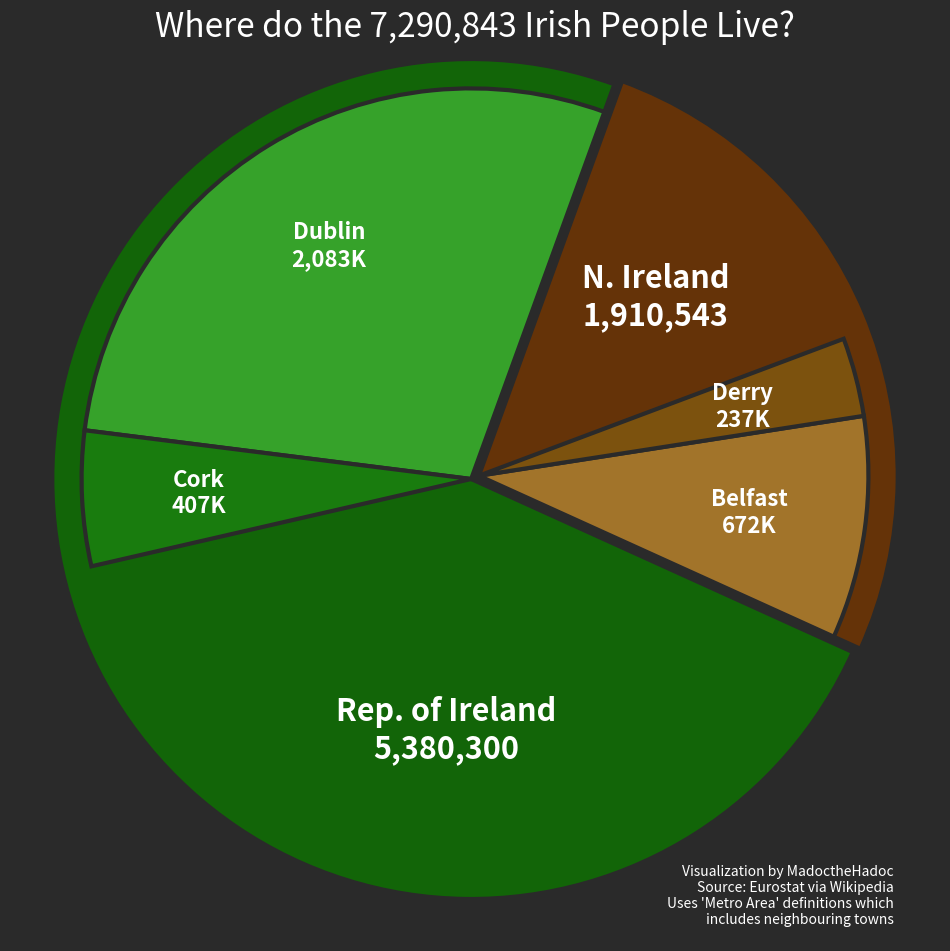

Reproduce this figure in Python. (Note: this script raises an exception after producing the figure.)
import matplotlib.pyplot as plt
from matplotlib.patches import Wedge
import numpy as np

# ==================== STYLE CONSTANTS ====================
BG_COLOR = '#2a2a2a'

# Collapse text
COLLAPSE = False

# Define editable color palette
BALTIC_COLORS = [
    "#22689d", "#3e85ba",  # Estonia (Tallinn, rest)
    "#9d2235", "#ba3e3e",  # Latvia (Riga, rest)
    "#126508", "#36a22a", "#197c0e"  # Lithuania (Vilnius, Kaunas, rest)
]

SCANDINAVIAN_COLORS = [
    "#22689d", "#3e85ba",  # Finland
    "#72750B", "#b6b238", "#9d9922",  # Sweden
    "#197c0e", "#36a22a",  # Norway
    "#9d2235", "#c54747",  # Denmark
]

BENELUX_COLORS = [
    "#22689d", "#65a4d5", "#3e85ba",  # Belgium
    "#9d7222", "#e2b67c", "#d7a061", "#c18e46",  # Netherlands
    "#29a22f"  # Luxembourg
]

YUGOSLAV_COLORS = [
    "#22689d", "#3e85ba",  # Serbia (Belgrade, rest)
    "#9d2235", "#ba3e3e",  # Croatia (Zagreb, rest)
    "#197c0e", "#36a22a",  # Bosnia & Herzegovina (Sarajevo, rest)
    "#84880F", "#afab30",  # Slovenia (Ljubljana, rest)
    "#8438ac", "#a75fcd",  # North Macedonia
    "#ac7a38", "#cd925f",  # Albania
    "#47c1c5",              # Montenegro
    "#8fbb4c"               # Kosovo
]

IRISH_COLORS = [
    "#126508", "#36a22a", "#197c0e",  # Rep. of Ireland
    "#653308", "#a2742a", "#7c520e",  # N. Ireland
]

# ==================== DATA ====================

YUGOSLAV_POPULATIONS = [
    {'countries': 'Serbia', 'population': 6617200, 'cities': [
        ('Belgrade', 1681405)  # Metro
    ]},
    {'countries': 'Croatia', 'population': 3861967, 'cities': [
        ('Zagreb', 1086528)  # Metro
    ]},
    {'countries': 'Bosnia and\nHerzegovina', 'population': 2904256, 'cities': [
        ('Sarajevo', 555210)  # Metro
    ]},
    {'countries': 'Slovenia', 'population': 2130850, 'cities': [
        ('Ljubljana', 569475)  # Metro
    ]},
    {'countries': 'North\nMacedonia', 'population': 1836713, 'cities': [
        ('Skopje', 526502)  # Metro
    ]},
    {'countries': 'Albania', 'population': 2402113, 'cities': [
        ('Tirana', 800986)
    ]},
    {'countries': 'Kosovo', 'population': 1585566, 'cities': [
    ]},
    {'countries': 'Mont.', 'population': 623327, 'cities': [
    ]}
]

BENELUX_POPULATIONS = [
    {'countries': 'Belgium', 'population': 11742796, 'cities': [
        ('Brussels', 3398857),
        ('Antwerp', 1172740)
    ]},
    {'countries': 'Netherlands', 'population': 17811291, 'cities': [
        ('Amsterdam', 2961252),
        ('Rotterdam', 1880019),
        ('Den Haag', 1150797)
    ]},
    {'countries': 'Lux.', 'population': 681973, 'cities': []}
]

BALTIC_POPULATIONS = [
    {'countries': 'Estonia', 'population': 1373101, 'cities': [
        ('Tallinn', 638076)
    ]},
    {'countries': 'Latvia', 'population': 1842226, 'cities': [
        ('Riga', 927953)
    ]},
    {'countries': 'Lithuania', 'population': 2897430, 'cities': [
        ('Vilnius', 747864),
        ('Kaunas', 403375)
    ]}
]

SCANDINAVIAN_POPULATIONS = [
    {'countries': 'Finland', 'population': 5635971, 'cities': [
        ('Helsinki', 1616656)
    ]},
    {'countries': 'Sweden', 'population': 10588230, 'cities': [
        ('Stockholm ', 2415139),
        ('Gothenburg', 1080980)
    ]},
    {'countries': 'Norway', 'population': 5601049, 'cities': [
        ('Oslo', 1588457)
    ]},
    {'countries': 'Denmark', 'population': 6001008, 'cities': [
        ('Copenhagen', 2135634)
    ]}
]

IRISH_POPULATIONS = [
    {'countries': 'Rep. of Ireland', 'population': 5380300, 'cities': [
        ('Dublin', 2082575), ('Cork', 406785)
    ]},
    {'countries': 'N. Ireland', 'population': 1910543, 'cities': [
        ('Belfast', 671559), ('Derry', 237000)
    ]},
]

# ==================== FUNCTIONS ====================
def prepare_pie_data(data):
    """Prepare labels, sizes, and explode groups for pie chart."""
    labels, sizes, explode_groups = [], [], []
    group_id = 0

    for country in data:
        country_name = country['countries']
        country_pop = country['population']

        city_pops = [pop for city, pop in country['cities']]
        city_names = [city for city, pop in country['cities']]

        sum_city_pops = sum(city_pops)
        rest = country_pop - sum_city_pops

        # Add city slices
        for city, pop in zip(city_names, city_pops):
            labels.append(f"{city}\n{pop:,}")
            sizes.append(pop)
            explode_groups.append(group_id)

        # Add remaining country population slice
        if rest > 0:
            labels.append(f"Rest of {country_name}\n{rest:,}")
            sizes.append(rest)
            explode_groups.append(group_id)

        group_id += 1

    return labels, sizes, explode_groups

def create_base_plot():
    """Create figure and axis with consistent styling."""
    fig, ax = plt.subplots(figsize=(12, 12))
    fig.patch.set_facecolor(BG_COLOR)
    ax.set_facecolor(BG_COLOR)
    return fig, ax

def plot_population_pie(ax, data, colors, explode_dist=0.01):
    """
    Layered pie chart:
    - Outer arc = full country
    - Inner arcs = cities inside country
    - Cities at smaller radius
    - Country label placed in remaining section
    - City labels formatted as 'Name - population'
    """
    total_pop = sum(c['population'] for c in data)
    start_angle = 70
    current_angle = start_angle

    wedges = []
    texts = []

    color_idx = 0  # for indexing colors

    for country_idx, country in enumerate(data):
        country_name = country['countries']
        country_pop = country['population']
        cities = country['cities']

        # Colors: country background + city colors
        country_color = colors[color_idx % len(colors)]
        city_colors = colors[color_idx + 1 : color_idx + 1 + len(cities)]
        color_idx += 1 + len(cities)

        # Country arc
        country_angle = (country_pop / total_pop) * 360
        country_mid_angle = current_angle + country_angle / 2
        offset_x = explode_dist * np.cos(np.radians(country_mid_angle))
        offset_y = explode_dist * np.sin(np.radians(country_mid_angle))

        country_wedge = Wedge(
            center=(offset_x, offset_y),
            r=1.0,
            theta1=current_angle,
            theta2=current_angle + country_angle,
            facecolor=country_color,
            edgecolor=BG_COLOR,
            linewidth=3
        )
        ax.add_patch(country_wedge)

        # Draw city wedges
        city_start_angle = current_angle
        inner_radius = 0.93
        total_city_angle = 0
        for city, pop, city_color in zip(cities, [p for _, p in cities], city_colors):
            city_angle = (pop / total_pop) * 360
            if city_angle < 1:
                city_angle = 1
            total_city_angle += city_angle
            city_wedge = Wedge(
                center=(offset_x, offset_y),
                r=inner_radius,
                theta1=city_start_angle,
                theta2=city_start_angle + city_angle,
                facecolor=city_color,
                edgecolor=BG_COLOR,
                linewidth=3
            )
            ax.add_patch(city_wedge)

            # City label formatted with commas
            mid_theta = (city_start_angle + city_start_angle + city_angle) / 2
            label_r = inner_radius * 0.7
            label_x = offset_x + label_r * np.cos(np.radians(mid_theta))
            label_y = offset_y + label_r * np.sin(np.radians(mid_theta))
            city_name, ignored = city
            pop_text = f"{pop:,}" if COLLAPSE else f"{pop/1000:,.0f}K"
            ax.text(label_x, label_y, f"{city_name}\n{pop_text}", color="white",
                ha="center", va="center", fontsize=16, fontweight='bold')
            city_start_angle += city_angle

        # Country label in remaining empty section
        remaining_angle = current_angle + country_angle - (current_angle + total_city_angle)
        if remaining_angle > 0:
            empty_mid_angle = current_angle + total_city_angle + remaining_angle / 2
            label_r_country = 0.6 # inside the empty portion of country
            label_x_country = offset_x + label_r_country * np.cos(np.radians(empty_mid_angle))
            label_y_country = offset_y + label_r_country * np.sin(np.radians(empty_mid_angle))
            country_pop = next(c['population'] for c in data if c['countries'] == country_name)
            ax.text(label_x_country, label_y_country, f"{country_name}\n{country_pop:,}",
                    color="white", ha="center", va="center", fontsize=22, fontweight='bold')

        current_angle += country_angle

    ax.set_xlim(-1.6, 1.6)
    ax.set_ylim(-1.6, 1.6)
    ax.set_aspect('equal')
    ax.axis('off')
    return wedges, texts

def get_group_mid_angle(explode_groups, sizes, group, start_angle, total):
    """Calculate the midpoint angle of a group for proper explode offset."""
    group_indices = [i for i, g in enumerate(explode_groups) if g == group]
    # Compute the start and end angles of the entire group
    start = start_angle + sum(sizes[:group_indices[0]]) / total * 360
    end = start_angle + sum(sizes[:group_indices[-1]+1]) / total * 360
    return (start + end) / 2

def style_chart(ax, populations, people):
    """Apply chart title and style adjustments."""
    # Calculate total population
    total_population = sum(c['population'] for c in populations)
    
    # Format with commas
    total_formatted = f"{total_population:,}"
    
    # Set title including total population and move it slightly down
    ax.set_title(f'Where do the {total_formatted} {people} Live?',
                 color='white', fontsize=24, y=0.97) 

    # Add credits in smaller text at bottom-right
    ax.text(1, -1.07, "Visualization by MadoctheHadoc\nSource: Eurostat via Wikipedia\n" + 
            "Uses 'Metro Area' definitions which\nincludes neighbouring towns", 
            color='white', fontsize=10, ha='right', va='bottom', alpha=1.0)
    
    plt.axis('equal')

# ==================== MAIN FUNCTION ====================
def plot_population_chart(populations, colors, filename, people):
    labels, sizes, explode_groups = prepare_pie_data(populations)
    fig, ax = create_base_plot()
    plot_population_pie(ax, populations, colors)
    style_chart(ax, populations, people)
    plt.savefig(f"visualizations/{filename}Population.png", dpi=300, bbox_inches='tight')
    plt.close(fig)

# ==================== EXECUTE ====================
if __name__ == "__main__":
    # plot_population_chart(
    #     SCANDINAVIAN_POPULATIONS, SCANDINAVIAN_COLORS, 'Scandinavia', 'Scandinavians')
    # plot_population_chart(
    #     BALTIC_POPULATIONS, BALTIC_COLORS, 'Baltic', 'Baltic People')
    # plot_population_chart(
    #     BENELUX_POPULATIONS, BENELUX_COLORS, 'Benelux', 'Benelux People')
    # plot_population_chart(
    #     YUGOSLAV_POPULATIONS, YUGOSLAV_COLORS, 'WestBalkan', 'West Balkan People')
    plot_population_chart(
        IRISH_POPULATIONS, IRISH_COLORS, 'Irish', 'Irish People')

